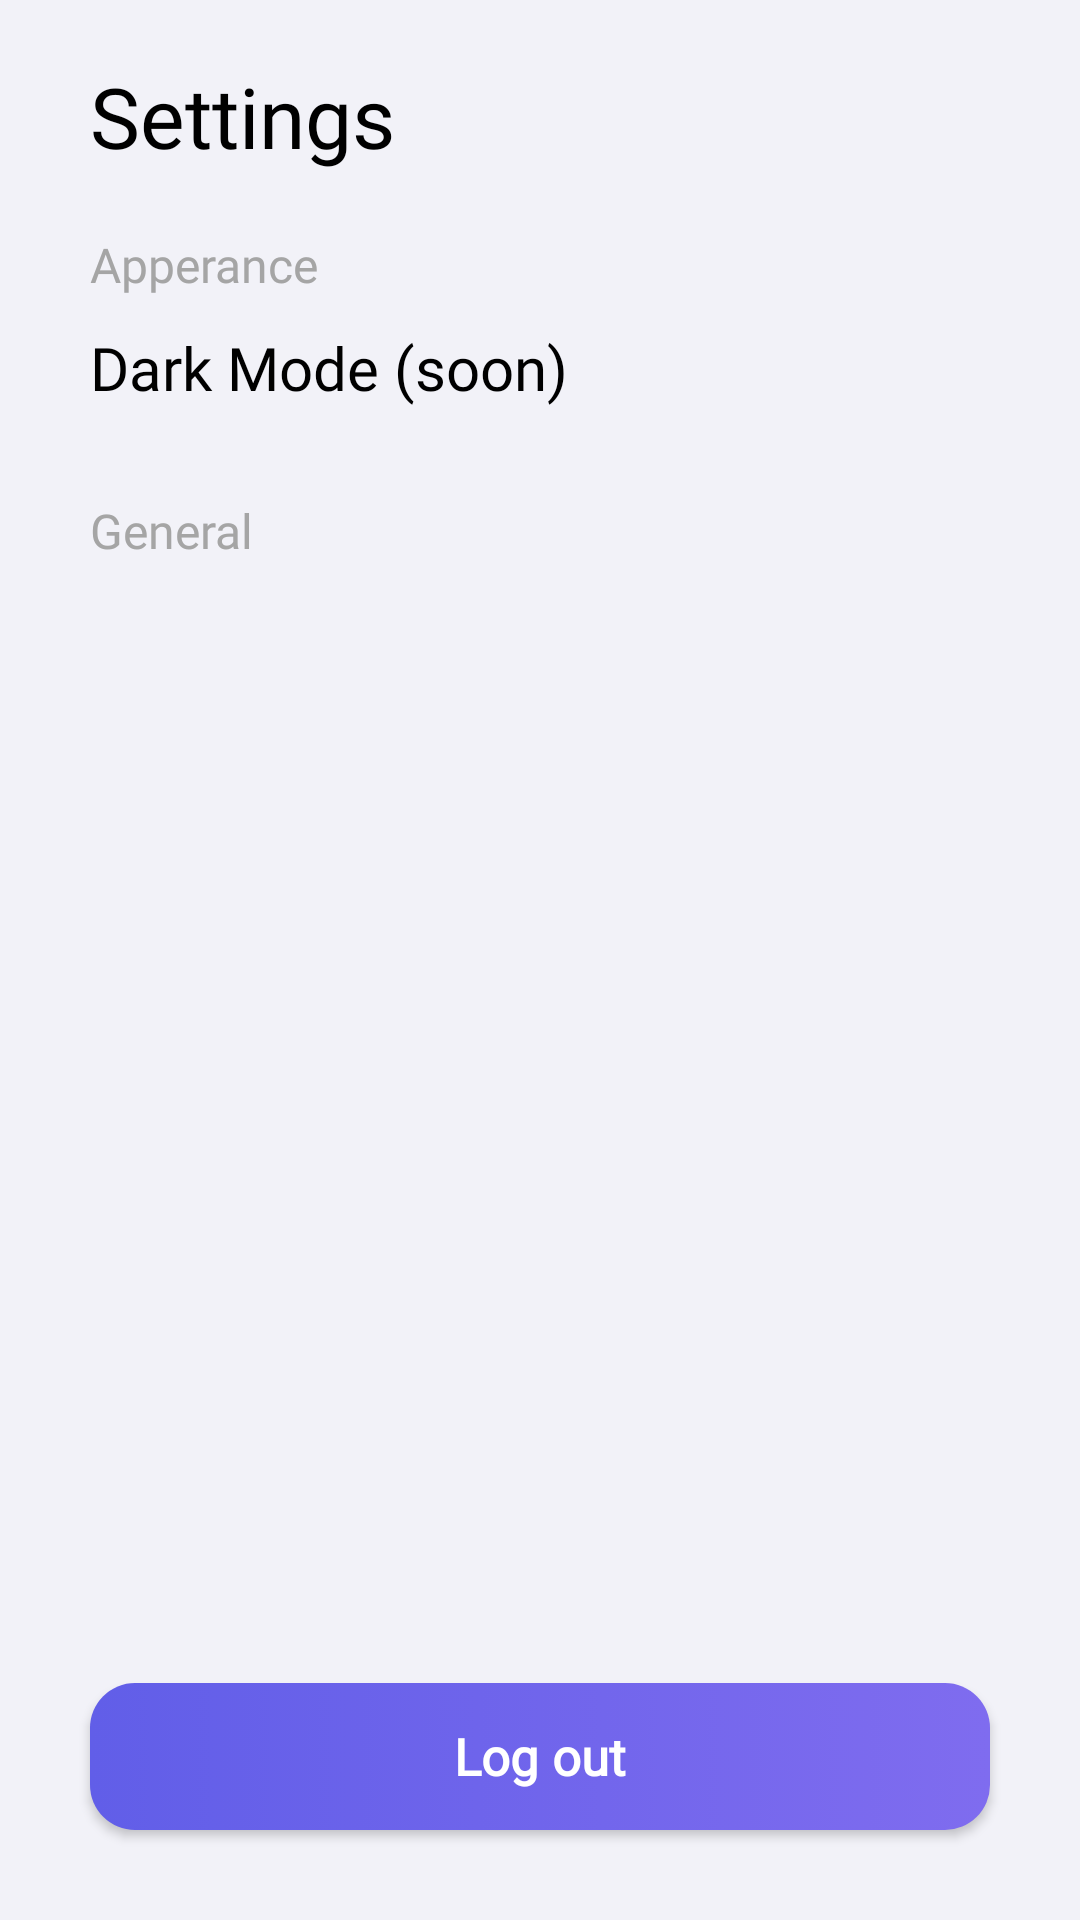

Reconstruct the res/layout file that produces this screen, plus the resources it refers to.
<!-- AndroidManifest.xml: application theme Theme.Project2 -->
<!-- res/layout/fragment_settings.xml -->
<?xml version="1.0" encoding="utf-8"?>
<RelativeLayout xmlns:android="http://schemas.android.com/apk/res/android"
    xmlns:tools="http://schemas.android.com/tools"
    android:layout_width="match_parent"
    android:layout_height="match_parent"
    android:background="#F2F2F8"
    tools:context=".Fragments.SettingsFragment">


    <TextView
        android:layout_width="wrap_content"
        android:layout_height="wrap_content"
        android:text="Settings"
        android:textSize="28dp"
        android:textColor="@color/black"
        android:fontFamily="@font/bold"
        android:layout_marginTop="20dp"
        android:layout_marginLeft="30dp"
        android:layout_marginBottom="20dp"
        android:id="@+id/txtSettings_title" />


    <TextView
        android:layout_width="wrap_content"
        android:layout_height="wrap_content"
        android:text="Apperance"
        android:textSize="16dp"
        android:fontFamily="@font/regular"
        android:textColor="#A5A5A5"
        android:layout_marginLeft="30dp"
        android:layout_marginBottom="10dp"
        android:layout_below="@id/txtSettings_title"
        android:id="@+id/txtSettings_desc1" />

    <TextView
        android:layout_width="wrap_content"
        android:layout_height="wrap_content"
        android:text="Dark Mode (soon)"
        android:textSize="20dp"
        android:fontFamily="@font/bold"
        android:textColor="#000000"
        android:layout_marginLeft="30dp"
        android:layout_marginBottom="30dp"
        android:layout_below="@id/txtSettings_desc1"
        android:id="@+id/txtSettings_feature1" />

    <TextView
        android:layout_width="wrap_content"
        android:layout_height="wrap_content"
        android:text="General"
        android:textSize="16dp"
        android:fontFamily="@font/regular"
        android:textColor="#A5A5A5"
        android:layout_marginLeft="30dp"
        android:layout_marginBottom="30dp"
        android:layout_below="@id/txtSettings_feature1"
        android:id="@+id/txtSettings_desc2" />

    <androidx.appcompat.widget.AppCompatButton
        android:id="@+id/btnLogout"
        android:layout_alignParentBottom="true"
        android:layout_centerHorizontal="true"
        android:layout_width="300dp"
        android:layout_height="49dp"
        android:layout_marginTop="40dp"
        android:layout_marginBottom="30dp"
        android:fontFamily="@font/bold"
        android:background="@drawable/button_purple_bg"
        android:inputType="textCapSentences"
        android:elevation="10dp"
        android:padding="10dp"
        android:text="Log out"
        android:shadowColor="#7061D7"
        android:textColor="@color/white"
        android:textSize="17sp"
        android:textStyle="bold"/>
</RelativeLayout>
<!-- resources referenced by this layout -->
<resources>
  <color name="black">#FF000000</color>
  <color name="white">#FFFFFFFF</color>
  <!-- drawable button_purple_bg (drawable) -->
  <?xml version="1.0" encoding="utf-8"?>
  <selector xmlns:android="http://schemas.android.com/apk/res/android">
      <item>
  
          <shape
              android:shape="rectangle">
  
  
              <corners
                  android:radius="15dp">
              </corners>
              <gradient
                  android:startColor="#615EE8"
                  android:endColor="#7F6CEF"/>
  
          </shape>
  
  
      </item>
  </selector>
  <style name="Theme.Project2" parent="Theme.MaterialComponents.DayNight.NoActionBar">
          
          <item name="colorPrimary">@color/purple_500</item>
          <item name="colorPrimaryVariant">@color/purple_700</item>
          <item name="colorOnPrimary">@color/white</item>
          
          <item name="colorSecondary">@color/teal_200</item>
          <item name="colorSecondaryVariant">@color/teal_700</item>
          <item name="colorOnSecondary">@color/black</item>
          
          <item name="android:statusBarColor">?attr/colorPrimaryVariant</item>
          
      </style>
  <color name="purple_500">#FF6200EE</color>
  <color name="purple_700">#FF3700B3</color>
  <color name="teal_200">#A495FF</color>
  <color name="teal_700">#FF018786</color>
</resources>
